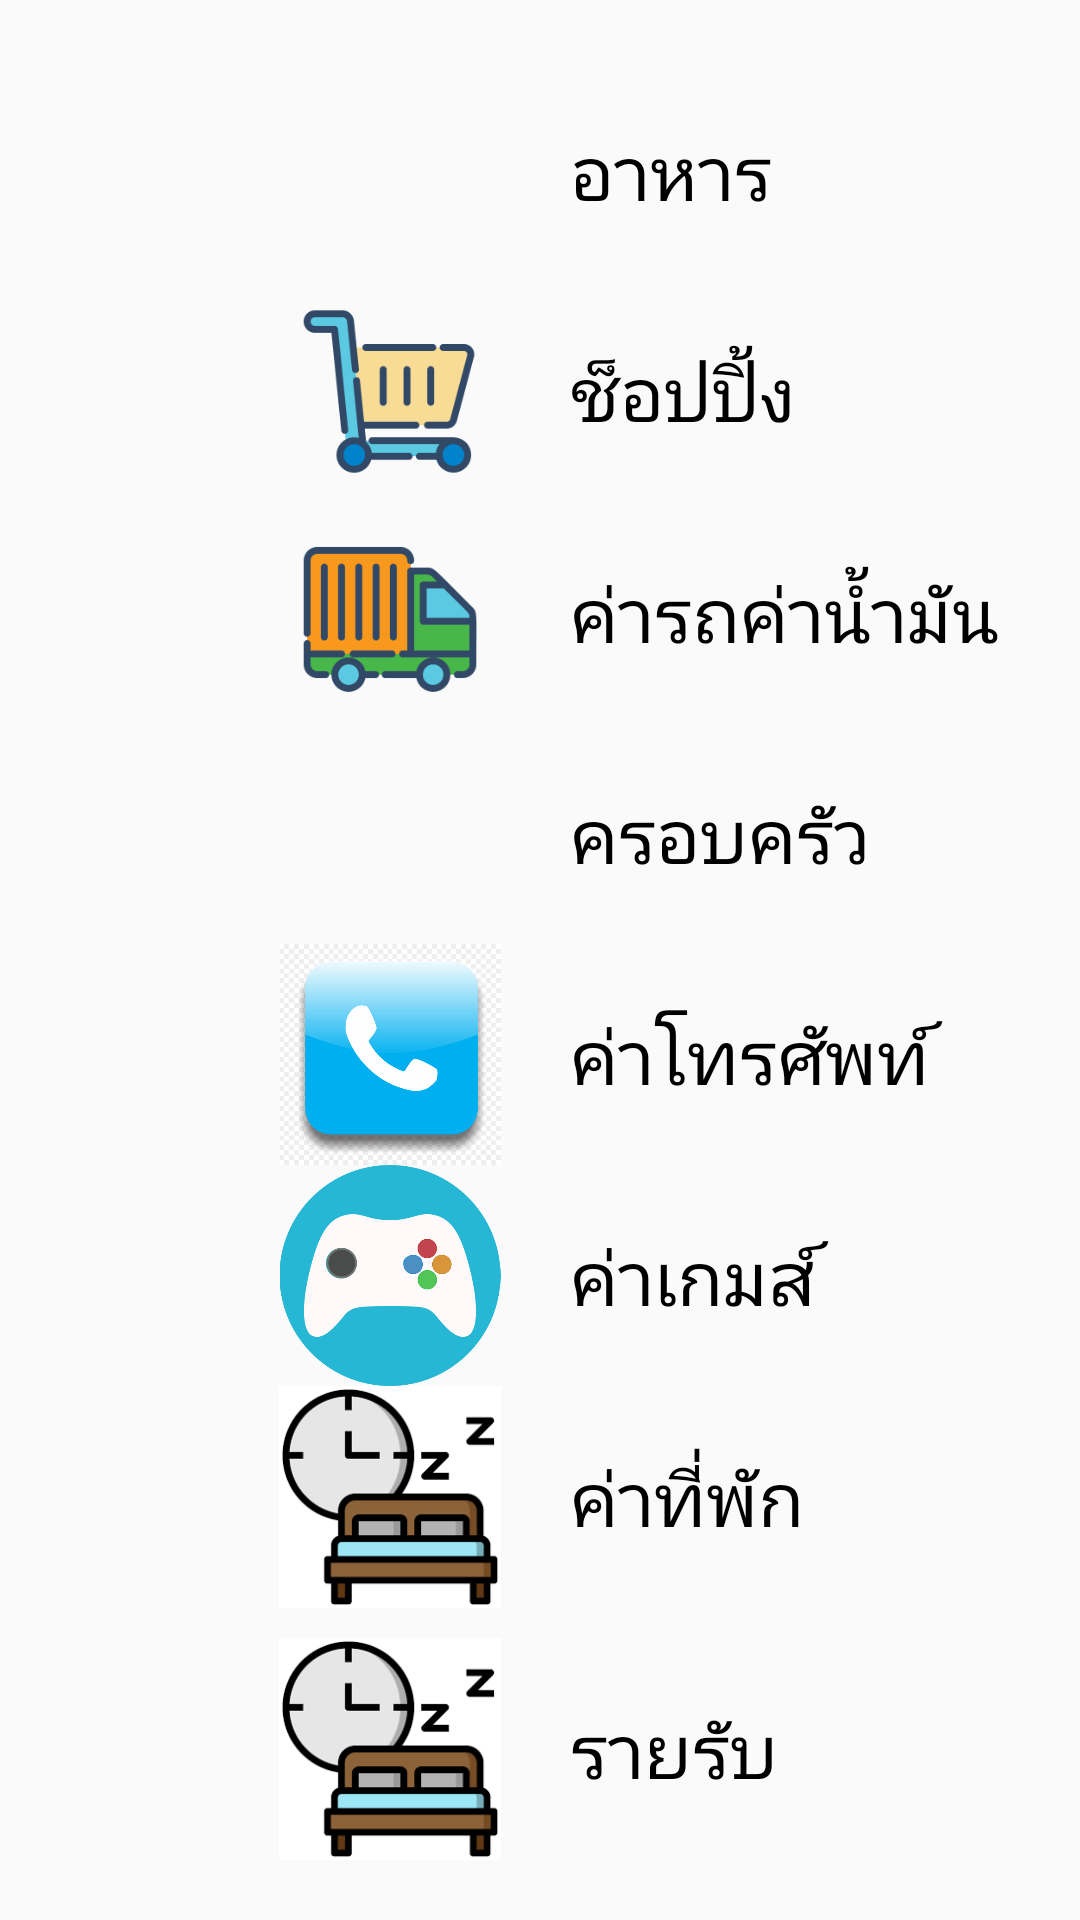

Write the Android layout XML for this screen, with the resource values it uses.
<!-- AndroidManifest.xml: application theme AppTheme -->
<!-- res/layout/activity_add.xml -->
<?xml version="1.0" encoding="utf-8"?>
<LinearLayout xmlns:android="http://schemas.android.com/apk/res/android"
    xmlns:tools="http://schemas.android.com/tools"
    android:layout_width="match_parent"
    android:layout_height="match_parent"
    android:orientation="vertical"
    tools:context=".AddActivity">

    <LinearLayout
        android:id="@+id/food_add"
        android:layout_width="match_parent"
        android:layout_height="0dp"
        android:layout_marginTop="20dp"
        android:layout_weight="1"
        android:orientation="horizontal">

        <ImageView
            android:layout_width="0dp"
            android:layout_height="wrap_content"
            android:layout_marginStart="20dp"
            android:layout_marginLeft="20dp"
            android:layout_weight="1"
            android:paddingStart="50dp"
            android:paddingLeft="50dp"
            android:src="@drawable/food"
            tools:ignore="ContentDescription,NestedWeights,RtlSymmetry" />

        <TextView
            android:layout_width="0dp"
            android:layout_height="wrap_content"
            android:layout_marginTop="20dp"
            android:layout_weight="1"
            android:text="@string/food"
            android:textColor="#000000 "
            android:textSize="25sp" />
    </LinearLayout>

    <LinearLayout
        android:id="@+id/shopping_add"
        android:layout_width="match_parent"
        android:layout_height="0dp"
        android:layout_weight="1"
        android:orientation="horizontal">

        <ImageView
            android:layout_width="0dp"
            android:layout_height="wrap_content"
            android:layout_marginStart="20dp"
            android:layout_marginLeft="20dp"
            android:layout_weight="1"
            android:paddingStart="50dp"
            android:paddingLeft="50dp"
            android:src="@drawable/shop"
            tools:ignore="ContentDescription,NestedWeights,RtlSymmetry" />

        <TextView
            android:layout_width="0dp"
            android:layout_height="wrap_content"
            android:layout_marginTop="20dp"
            android:layout_weight="1"
            android:text="@string/shoppie"
            android:textColor="@color/black"
            android:textSize="25sp" />
    </LinearLayout>

    <LinearLayout
        android:id="@+id/carfare_add"
        android:layout_width="match_parent"
        android:layout_height="0dp"
        android:layout_weight="1"
        android:orientation="horizontal">

        <ImageView
            android:layout_width="0dp"
            android:layout_height="wrap_content"
            android:layout_marginStart="20dp"
            android:layout_marginLeft="20dp"
            android:layout_weight="1"
            android:paddingStart="50dp"
            android:paddingLeft="50dp"
            android:src="@drawable/car"
            tools:ignore="ContentDescription,NestedWeights,RtlSymmetry" />

        <TextView
            android:layout_width="0dp"
            android:layout_height="wrap_content"
            android:layout_marginTop="20dp"
            android:layout_weight="1"
            android:text="@string/car"
            android:textColor="@color/black"
            android:textSize="25sp" />
    </LinearLayout>

    <LinearLayout
        android:id="@+id/family_add"
        android:layout_width="match_parent"
        android:layout_height="0dp"
        android:layout_weight="1"
        android:orientation="horizontal">

        <ImageView
            android:layout_width="0dp"
            android:layout_height="wrap_content"
            android:layout_marginStart="20dp"
            android:layout_marginLeft="20dp"
            android:layout_weight="1"
            android:paddingStart="50dp"
            android:paddingLeft="50dp"
            android:src="@drawable/ss"
            tools:ignore="ContentDescription,NestedWeights,RtlSymmetry" />

        <TextView
            android:layout_width="0dp"
            android:layout_height="wrap_content"
            android:layout_marginTop="20dp"
            android:layout_weight="1"
            android:text="@string/family"
            android:textColor="#000000 "
            android:textSize="25sp" />
    </LinearLayout>

    <LinearLayout
        android:id="@+id/tel_add"
        android:layout_width="match_parent"
        android:layout_height="0dp"
        android:layout_weight="1"
        android:orientation="horizontal">

        <ImageView
            android:layout_width="0dp"
            android:layout_height="wrap_content"
            android:layout_marginStart="20dp"
            android:layout_marginLeft="20dp"
            android:layout_weight="1"
            android:gravity="left"
            android:paddingStart="50dp"
            android:paddingLeft="50dp"
            android:src="@drawable/telephot"
            tools:ignore="ContentDescription,NestedWeights,RtlHardcoded,RtlSymmetry" />

        <TextView
            android:layout_width="0dp"
            android:layout_height="wrap_content"
            android:layout_marginTop="20dp"
            android:layout_weight="1"
            android:text="@string/tel"
            android:textColor="#000000 "
            android:textSize="25sp" />
    </LinearLayout>

    <LinearLayout
        android:id="@+id/game_add"
        android:layout_width="match_parent"
        android:layout_height="0dp"
        android:layout_weight="1"
        android:orientation="horizontal">

        <ImageView
            android:layout_width="0dp"
            android:layout_height="wrap_content"
            android:layout_marginStart="20dp"
            android:layout_marginLeft="20dp"
            android:layout_weight="1"
            android:paddingStart="50dp"
            android:paddingLeft="50dp"
            android:src="@drawable/game"
            tools:ignore="ContentDescription,NestedWeights,RtlSymmetry" />

        <TextView
            android:layout_width="0dp"
            android:layout_height="wrap_content"
            android:layout_marginTop="20dp"
            android:layout_weight="1"
            android:text="@string/game"
            android:textColor="#000000 "
            android:textSize="25sp" />
    </LinearLayout>

    <LinearLayout
        android:id="@+id/room_add"
        android:layout_width="match_parent"
        android:layout_height="0dp"
        android:layout_marginBottom="10dp"
        android:layout_weight="1"
        android:orientation="horizontal">

        <ImageView
            android:layout_width="0dp"
            android:layout_height="wrap_content"
            android:layout_marginStart="20dp"
            android:layout_marginLeft="20dp"
            android:layout_weight="1"
            android:paddingStart="50dp"
            android:paddingLeft="50dp"
            android:src="@drawable/room"
            tools:ignore="ContentDescription,NestedWeights,RtlSymmetry" />

        <TextView
            android:layout_width="0dp"
            android:layout_height="wrap_content"
            android:layout_marginTop="20dp"
            android:layout_weight="1"
            android:text="@string/room"
            android:textColor="#000000 "
            android:textSize="25sp" />
    </LinearLayout>

    <LinearLayout
        android:id="@+id/revenue_add"
        android:layout_width="match_parent"
        android:layout_height="0dp"
        android:layout_marginBottom="20dp"
        android:layout_weight="1"
        android:orientation="horizontal">

        <ImageView
            android:layout_width="0dp"
            android:layout_height="wrap_content"
            android:layout_marginStart="20dp"
            android:layout_marginLeft="20dp"
            android:layout_weight="1"
            android:paddingStart="50dp"
            android:paddingLeft="50dp"
            android:src="@drawable/room"
            tools:ignore="ContentDescription,NestedWeights,RtlSymmetry" />

        <TextView
            android:layout_width="0dp"
            android:layout_height="wrap_content"
            android:layout_marginTop="20dp"
            android:layout_weight="1"
            android:text="@string/revesu"
            android:textColor="#000000 "
            android:textSize="25sp" />
    </LinearLayout>
</LinearLayout>
<!-- resources referenced by this layout -->
<resources>
  <color name="black">#000000</color>
  <!-- drawable car: png bitmap (drawable, 7316 bytes) -->
  <!-- drawable game: png bitmap (drawable, 24344 bytes) -->
  <!-- drawable room: png bitmap (drawable, 3208 bytes) -->
  <!-- drawable shop: png bitmap (drawable, 8827 bytes) -->
  <!-- drawable telephot: jpg bitmap (drawable, 57567 bytes) -->
  <string name="car">ค่ารถค่าน้ำมัน</string>
  <string name="family">ครอบครัว</string>
  <string name="food">อาหาร</string>
  <string name="game">ค่าเกมส์</string>
  <string name="revesu">รายรับ</string>
  <string name="room">ค่าที่พัก</string>
  <string name="shoppie">ช็อปปิ้ง</string>
  <string name="tel">ค่าโทรศัพท์</string>
  <style name="AppTheme" parent="Theme.AppCompat.Light.NoActionBar">
          
          <item name="fontFamily">serif</item>
          <item name="colorPrimaryDark">@color/colorPrimaryDark</item>
          <item name="colorAccent">@color/colorAccent</item>
      </style>
  <color name="colorPrimaryDark">#000000</color>
  <color name="colorAccent">#FF5722</color>
</resources>
